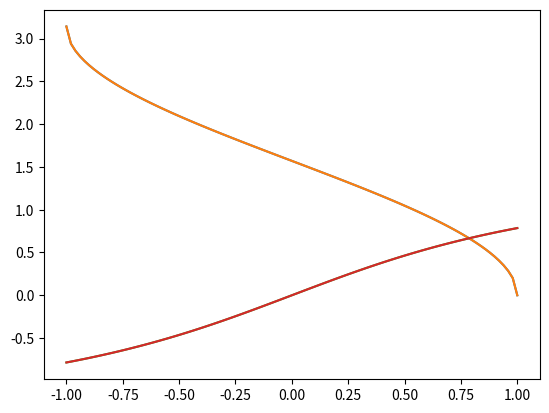

The script that saved this image:
import numpy as np
from matplotlib import pyplot as plt
from math import sqrt, asin, acos, sin, cos, atan, tan
import scipy as sci
from scipy import integrate

x_nodes = np.linspace(-1,1,100)

def arc(x):
    return x*sqrt(1 - x**2) + 2*sci.integrate.quad(lambda x: sqrt(1-x**2), x, 1)[0]
plt.plot(x_nodes, [arc(x) for x in x_nodes])
plt.plot(x_nodes, [acos(x) for x in x_nodes])
plt.show()

def arc(x):
    return sci.integrate.quad(lambda x: 1/(1 + x**2), 0, x)[0]
plt.plot(x_nodes, [arc(x) for x in x_nodes])
plt.plot(x_nodes, [atan(x) for x in x_nodes])
plt.show()




